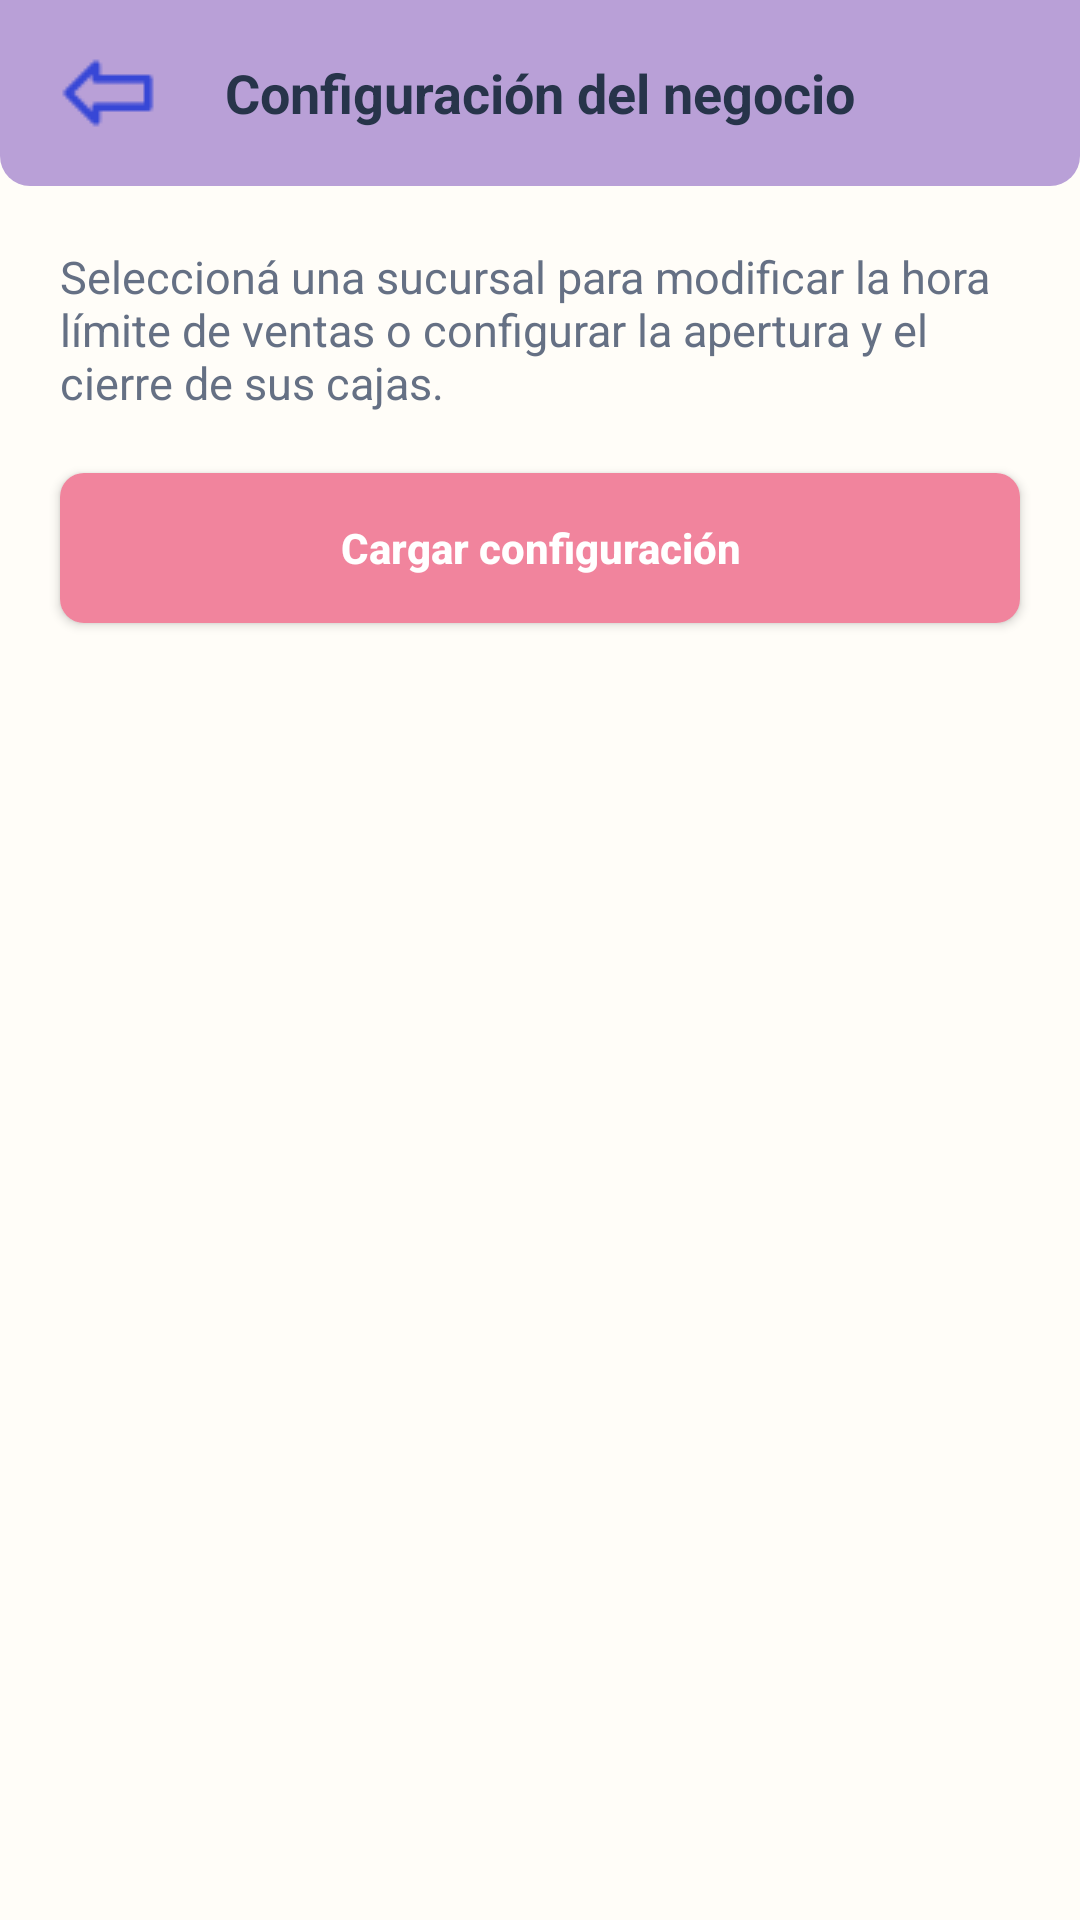

Write the Android layout XML for this screen, with the resource values it uses.
<!-- AndroidManifest.xml: application theme Theme.Jugueteria -->
<!-- res/layout/activity_manager_settings.xml -->
<?xml version="1.0" encoding="utf-8"?>
<androidx.constraintlayout.widget.ConstraintLayout xmlns:android="http://schemas.android.com/apk/res/android" xmlns:app="http://schemas.android.com/apk/res-auto" android:layout_width="match_parent" android:layout_height="match_parent" android:background="#FFFDF8">
 <LinearLayout android:id="@+id/settingsTopBar" android:layout_width="0dp" android:layout_height="62dp" android:background="@drawable/topbar_background" android:gravity="center_vertical" android:paddingHorizontal="15dp" app:layout_constraintTop_toTopOf="parent" app:layout_constraintStart_toStartOf="parent" app:layout_constraintEnd_toEndOf="parent">
  <ImageButton android:id="@+id/btnManagerSettingsBack" android:layout_width="42dp" android:layout_height="42dp" android:background="@android:color/transparent" android:contentDescription="Volver" android:padding="7dp" android:src="@drawable/ic_arrow_back"/>
  <TextView android:layout_width="0dp" android:layout_height="wrap_content" android:layout_weight="1" android:gravity="center" android:text="Configuración del negocio" android:textColor="#27344A" android:textSize="18sp" android:textStyle="bold"/>
  <View android:layout_width="42dp" android:layout_height="42dp"/>
 </LinearLayout>
 <TextView android:id="@+id/txtManagerSettingsDescription" android:layout_width="0dp" android:layout_height="wrap_content" android:layout_margin="20dp" android:text="Seleccioná una sucursal para modificar la hora límite de ventas o configurar la apertura y el cierre de sus cajas." android:textColor="#657084" android:textSize="15sp" app:layout_constraintTop_toBottomOf="@id/settingsTopBar" app:layout_constraintStart_toStartOf="parent" app:layout_constraintEnd_toEndOf="parent"/>
 <Button android:id="@+id/btnLoadManagerSettings" android:layout_width="0dp" android:layout_height="50dp" android:layout_margin="20dp" android:background="@drawable/button_new_product" android:text="Cargar configuración" android:textAllCaps="false" android:textColor="#FFFFFF" android:textStyle="bold" app:layout_constraintTop_toBottomOf="@id/txtManagerSettingsDescription" app:layout_constraintStart_toStartOf="parent" app:layout_constraintEnd_toEndOf="parent"/>
</androidx.constraintlayout.widget.ConstraintLayout>
<!-- resources referenced by this layout -->
<resources>
  <!-- drawable button_new_product (drawable) -->
  <?xml version="1.0" encoding="utf-8"?>
  <shape xmlns:android="http://schemas.android.com/apk/res/android">
  
      <solid android:color="#F1849D" />
  
      <corners
          android:radius="8dp" />
  
  </shape>
  <!-- drawable ic_arrow_back: png bitmap (drawable, 559 bytes) -->
  <!-- drawable topbar_background (drawable) -->
  <?xml version="1.0" encoding="utf-8"?>
  <shape xmlns:android="http://schemas.android.com/apk/res/android">
  
      <solid android:color="#B9A0D7" />
  
      <corners
          android:bottomLeftRadius="10dp"
          android:bottomRightRadius="10dp" />
  
  </shape>
  <style name="Theme.Jugueteria" parent="Theme.AppCompat.Light.NoActionBar" />
</resources>
